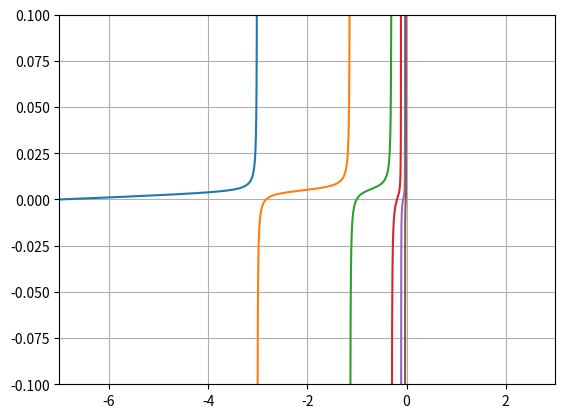

Source code (Python):
# -*- coding: utf-8 -*-
"""
Created on Thu Sep 24 10:21:54 2020

[redacted]
"""

import numpy as np

import matplotlib.pyplot as plt

 
# decay constant for DNP groups, 1/s
lambda_6 = np.array([0.0124 , 0.0305  , 0.111   , 0.301   , 1.14    , 3.01   ])
# delayed neutron fractions per DNP froups
beta_6   = np.array([0.00021, 0.00142 , 0.00127 , 0.00258 , 0.00075 , 0.00027])
# mean generation time, s
MGT = 1e-3
# number of delayed neutron presursor groups
nb_DNP = len(beta_6) 

def inhour(s, beta_, lama_, MGT):
    out = MGT * s
    for i in range(len(beta_)):
        out += beta_[i]*s/(s+lambda_6[i])
    return out

# creating arrays for s values in chunks to avoid division by 0 if s=-lambda[i]
eps = 1e-8
npts = 10000
# empty list 
s = []
# first portion, from -Big to -lambda(end)
s.append( np.linspace(-7, -lambda_6[-1]-eps,npts))
# other portions, from -lambda(k) to -lambda(k-1)
for k in range(nb_DNP-1,0,-1):
    s.append(np.linspace(-lambda_6[k]+eps,-lambda_6[k-1]-eps,npts))
# last portion, from -lambds(1st) to +Big
s.append(np.linspace(-lambda_6[0]+eps,3,npts))

plt.close("all")
plt.figure()
for k in range(nb_DNP):
        plt.plot(s[k],inhour(s[k],beta_6,lambda_6,MGT))
# set axis limits
plt.axis([s[0][0],s[-1][-1],-0.1,0.1])
plt.grid()
plt.show()


    